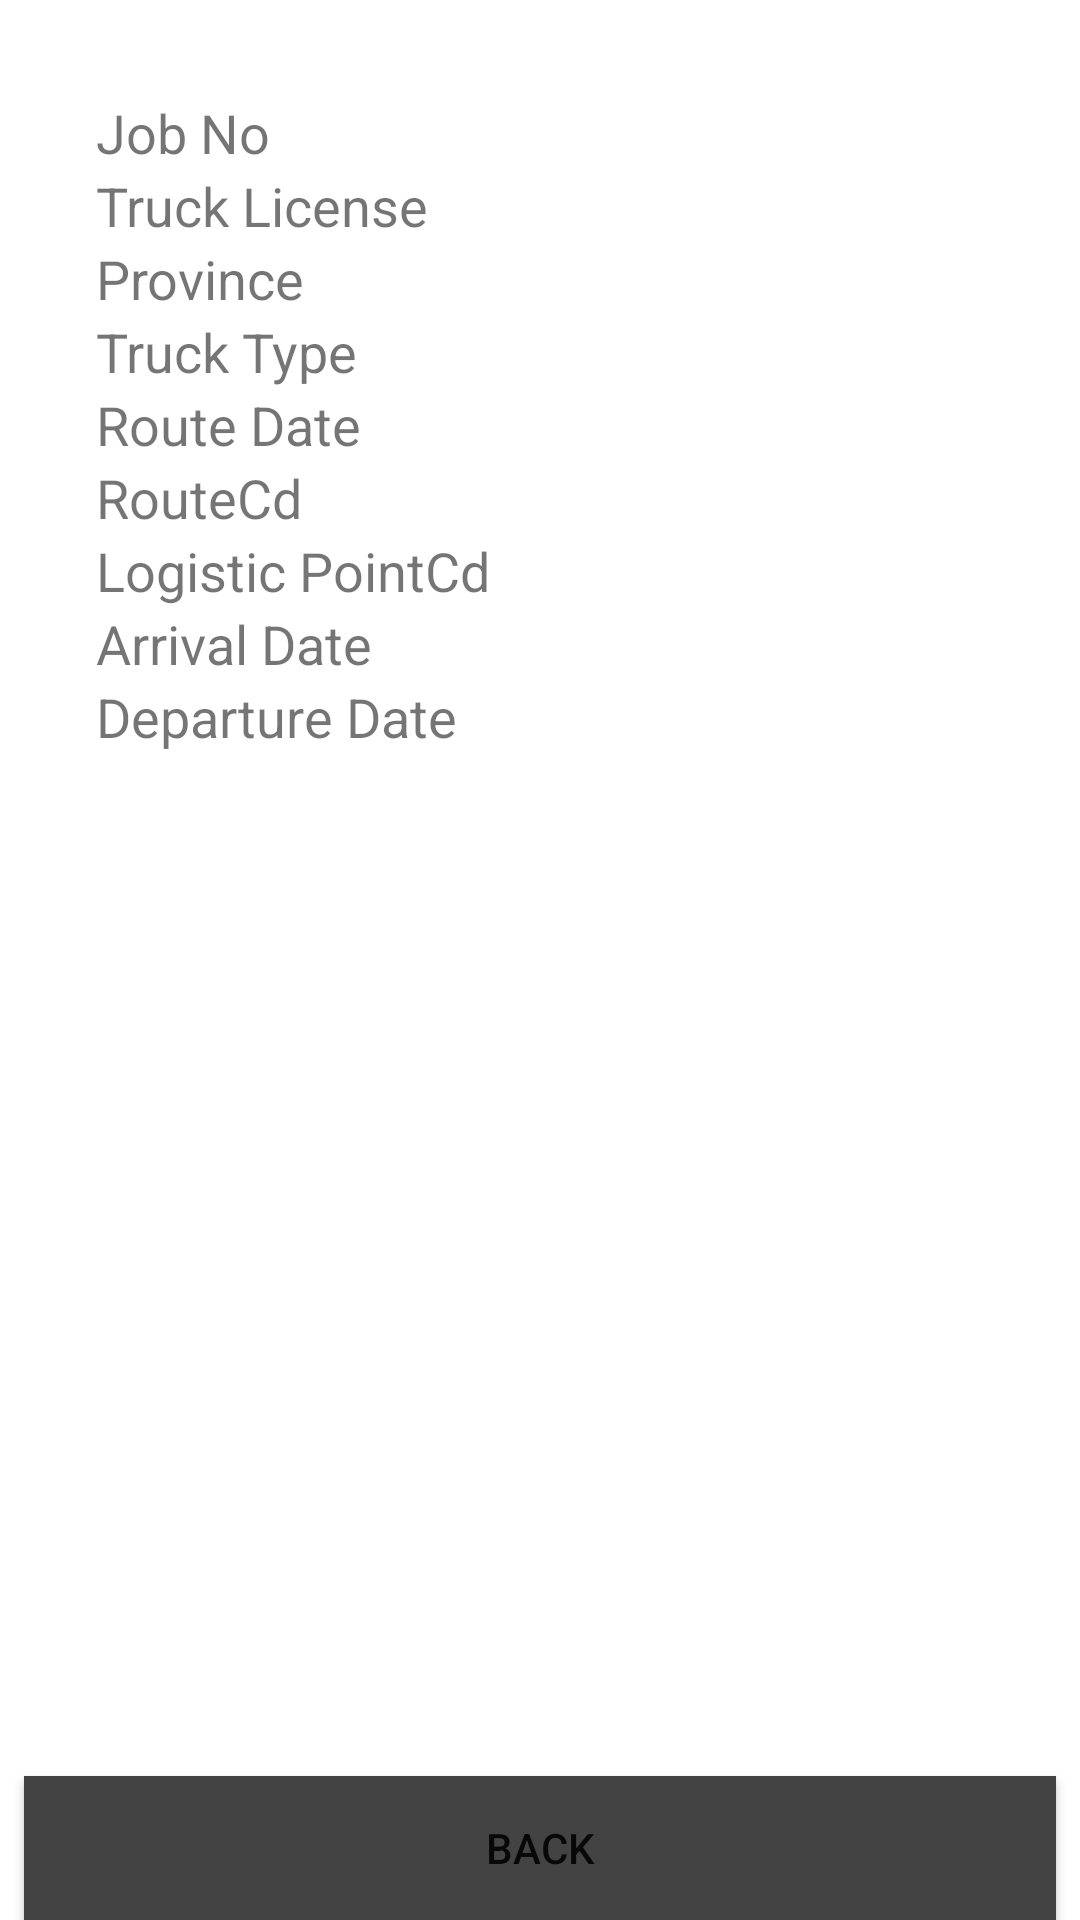

Android layout source for this screen:
<!-- AndroidManifest.xml: application theme Theme.AssignPrior -->
<!-- res/layout/activity_detail.xml -->
<?xml version="1.0" encoding="utf-8"?>
<androidx.constraintlayout.widget.ConstraintLayout xmlns:android="http://schemas.android.com/apk/res/android"
    xmlns:app="http://schemas.android.com/apk/res-auto"
    xmlns:tools="http://schemas.android.com/tools"
    android:layout_width="match_parent"
    android:layout_height="match_parent"
    tools:context=".view.DetailActivity">

    <TextView
        android:id="@+id/logisticPointCd_textView"
        android:layout_width="330dp"
        android:layout_height="wrap_content"
        android:text="Logistic PointCd"
        android:textSize="18sp"
        app:layout_constraintBottom_toTopOf="@+id/arrivalDt_textView"
        app:layout_constraintStart_toStartOf="@+id/routeCd_textView"
        app:layout_constraintTop_toBottomOf="@+id/routeCd_textView" />

    <TextView
        android:id="@+id/jobNotextView"
        android:layout_width="330dp"
        android:layout_height="wrap_content"
        android:layout_marginStart="32dp"
        android:layout_marginLeft="32dp"
        android:layout_marginTop="32dp"
        android:text="Job No "
        android:textSize="18sp"
        app:layout_constraintBottom_toTopOf="@+id/trucklycense_textView"
        app:layout_constraintStart_toStartOf="parent"
        app:layout_constraintTop_toTopOf="parent"
        app:layout_constraintVertical_chainStyle="packed" />

    <TextView
        android:id="@+id/trucklycense_textView"
        android:layout_width="330dp"
        android:layout_height="wrap_content"
        android:text="Truck License"
        android:textSize="18sp"
        app:layout_constraintBottom_toTopOf="@+id/province_textView"
        app:layout_constraintStart_toStartOf="@+id/jobNotextView"
        app:layout_constraintTop_toBottomOf="@+id/jobNotextView" />

    <TextView
        android:id="@+id/province_textView"
        android:layout_width="330dp"
        android:layout_height="wrap_content"
        android:text="Province"
        android:textSize="18sp"
        app:layout_constraintBottom_toTopOf="@+id/trucktype_textView"
        app:layout_constraintStart_toStartOf="@+id/trucklycense_textView"
        app:layout_constraintTop_toBottomOf="@+id/trucklycense_textView" />

    <TextView
        android:id="@+id/trucktype_textView"
        android:layout_width="330dp"
        android:layout_height="wrap_content"
        android:text="Truck Type"
        android:textSize="18sp"
        app:layout_constraintBottom_toTopOf="@+id/routeDT_textView"
        app:layout_constraintStart_toStartOf="@+id/province_textView"
        app:layout_constraintTop_toBottomOf="@+id/province_textView" />

    <TextView
        android:id="@+id/routeDT_textView"
        android:layout_width="330dp"
        android:layout_height="wrap_content"
        android:text="Route Date"
        android:textSize="18sp"
        app:layout_constraintBottom_toTopOf="@+id/routeCd_textView"
        app:layout_constraintStart_toStartOf="@+id/trucktype_textView"
        app:layout_constraintTop_toBottomOf="@+id/trucktype_textView" />

    <TextView
        android:id="@+id/routeCd_textView"
        android:layout_width="330dp"
        android:layout_height="wrap_content"
        android:text="RouteCd"
        android:textSize="18sp"
        app:layout_constraintBottom_toTopOf="@+id/logisticPointCd_textView"
        app:layout_constraintStart_toStartOf="@+id/routeDT_textView"
        app:layout_constraintTop_toBottomOf="@+id/routeDT_textView" />

    <TextView
        android:id="@+id/arrivalDt_textView"
        android:layout_width="330dp"
        android:layout_height="wrap_content"
        android:text="Arrival Date"
        android:textSize="18sp"
        app:layout_constraintBottom_toTopOf="@+id/departureDt_textView"
        app:layout_constraintStart_toStartOf="@+id/logisticPointCd_textView"
        app:layout_constraintTop_toBottomOf="@+id/logisticPointCd_textView" />

    <TextView
        android:id="@+id/departureDt_textView"
        android:layout_width="330dp"
        android:layout_height="wrap_content"
        android:text="Departure Date"
        android:textSize="18sp"
        app:layout_constraintStart_toStartOf="@+id/arrivalDt_textView"
        app:layout_constraintTop_toBottomOf="@+id/arrivalDt_textView" />

    <Button
        android:id="@+id/back_button"
        android:layout_width="0dp"
        android:layout_height="wrap_content"
        android:layout_marginStart="8dp"
        android:layout_marginLeft="8dp"
        android:layout_marginEnd="8dp"
        android:layout_marginRight="8dp"
        android:background="#E6D1D1"
        android:text="Back"
        app:backgroundTint="#434343"
        app:layout_constraintBottom_toBottomOf="parent"
        app:layout_constraintEnd_toEndOf="parent"
        app:layout_constraintStart_toStartOf="parent" />

</androidx.constraintlayout.widget.ConstraintLayout>
<!-- resources referenced by this layout -->
<resources>
  <style name="Theme.AssignPrior" parent="Theme.MaterialComponents.DayNight.NoActionBar">
          
          <item name="colorPrimary">@color/purple_500</item>
          <item name="colorPrimaryVariant">@color/purple_700</item>
          <item name="colorOnPrimary">@color/white</item>
          
          <item name="colorSecondary">@color/teal_200</item>
          <item name="colorSecondaryVariant">@color/teal_700</item>
          <item name="colorOnSecondary">@color/black</item>
          
          <item name="android:statusBarColor" tools:targetApi="l">?attr/colorPrimaryVariant</item>
          
      </style>
  <!-- not gathered from this repository: default colours our renderer supplied (Android Studio template values) -->
  <color name="purple_500">#FF6200EE</color>
  <color name="purple_700">#FF3700B3</color>
  <color name="teal_200">#FF03DAC5</color>
  <color name="teal_700">#FF018786</color>
  <color name="black">#FF000000</color>
  <color name="white">#FFFFFFFF</color>
</resources>
